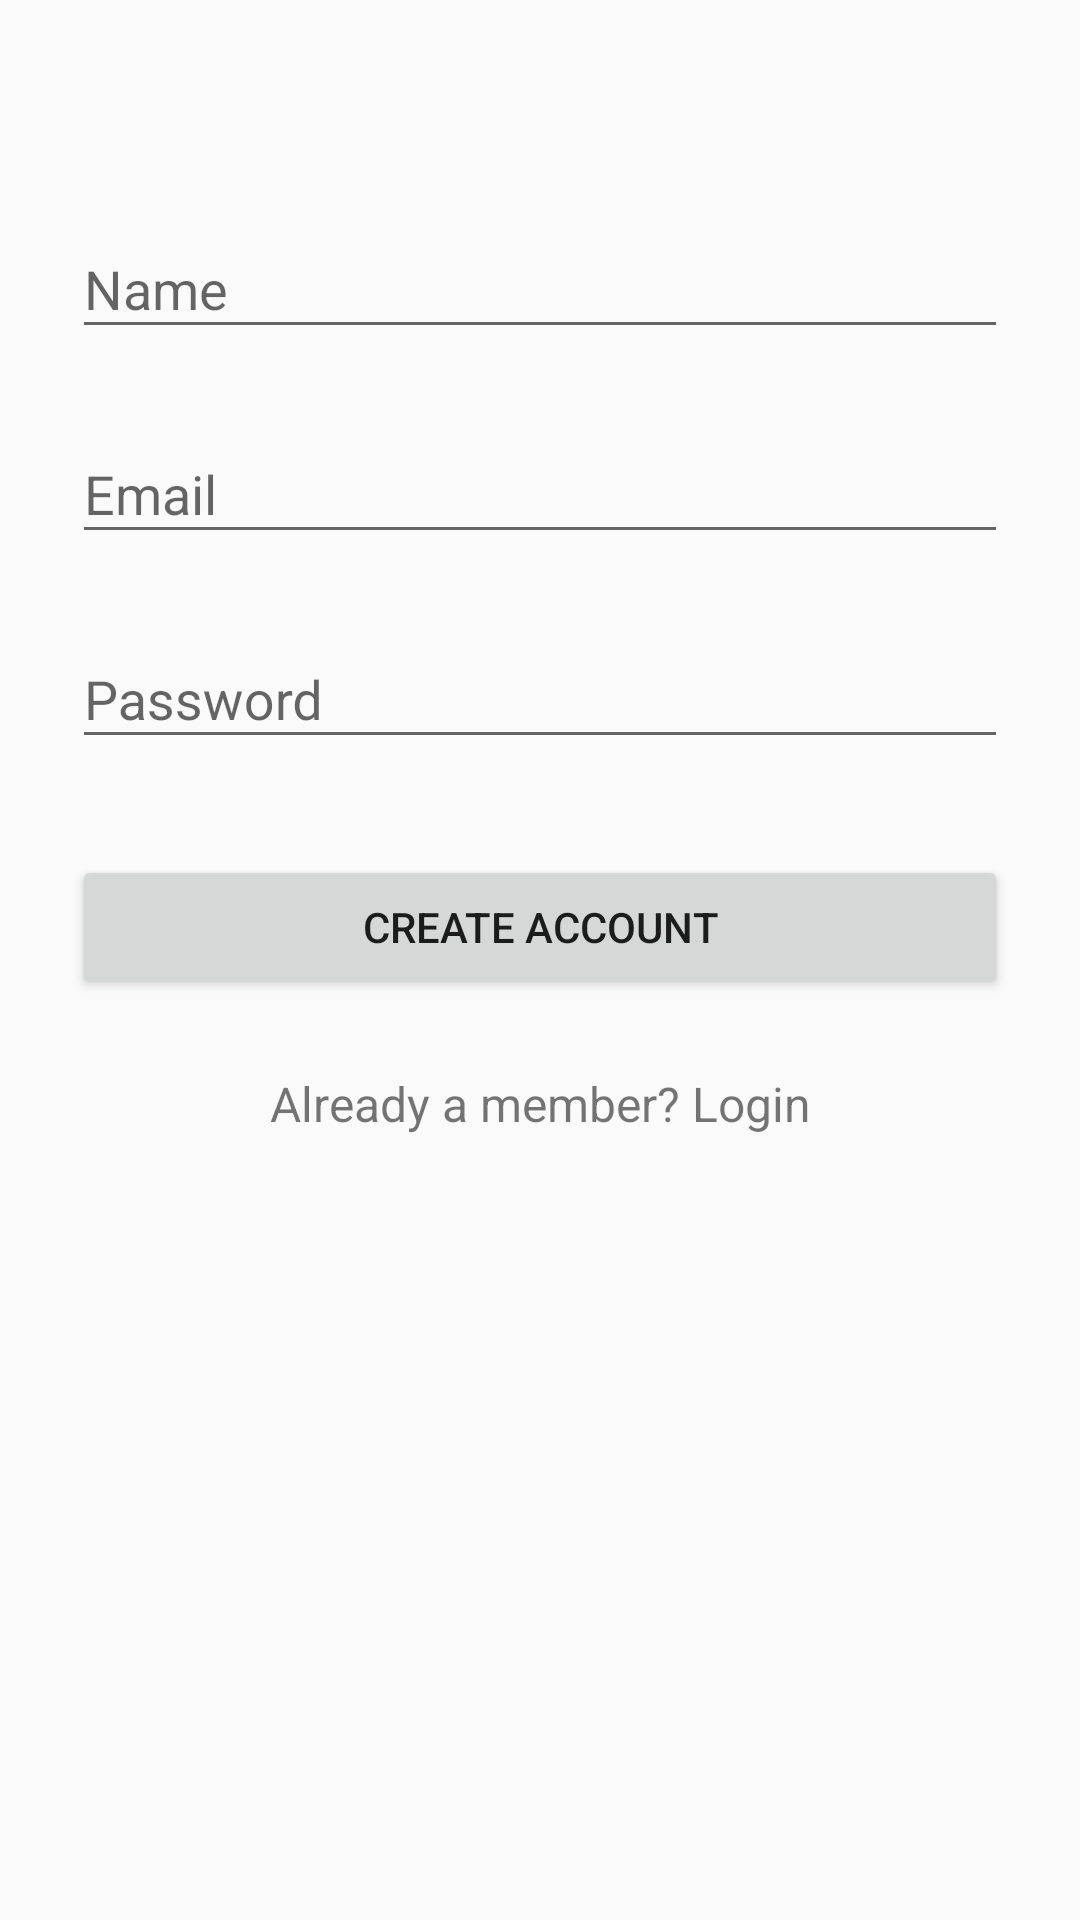

Produce the Android XML layout that renders to this screen, including the resource entries it uses.
<!-- AndroidManifest.xml: application theme AppTheme -->
<!-- res/layout/content_main.xml -->
<?xml version="1.0" encoding="utf-8"?>
<ScrollView
    xmlns:android="http://schemas.android.com/apk/res/android"
    android:layout_width="fill_parent"
    android:layout_height="fill_parent"
    android:fitsSystemWindows="true">

    <LinearLayout
        android:orientation="vertical"
        android:layout_width="match_parent"
        android:layout_height="wrap_content"
        android:paddingTop="56dp"
        android:paddingLeft="24dp"
        android:paddingRight="24dp">

       
        
        <android.support.design.widget.TextInputLayout
            android:layout_width="match_parent"
            android:layout_height="wrap_content"
            android:layout_marginTop="8dp"
            android:layout_marginBottom="8dp">
            <EditText android:id="@+id/input_name"
                android:layout_width="match_parent"
                android:layout_height="wrap_content"
                android:inputType="textCapWords"
                android:hint="Name" />
        </android.support.design.widget.TextInputLayout>

        
        <android.support.design.widget.TextInputLayout
            android:layout_width="match_parent"
            android:layout_height="wrap_content"
            android:layout_marginTop="8dp"
            android:layout_marginBottom="8dp">
            <EditText android:id="@+id/input_email"
                android:layout_width="match_parent"
                android:layout_height="wrap_content"
                android:inputType="textEmailAddress"
                android:hint="Email" />
        </android.support.design.widget.TextInputLayout>

        
        <android.support.design.widget.TextInputLayout
            android:layout_width="match_parent"
            android:layout_height="wrap_content"
            android:layout_marginTop="8dp"
            android:layout_marginBottom="8dp">
            <EditText android:id="@+id/input_password"
                android:layout_width="match_parent"
                android:layout_height="wrap_content"
                android:inputType="textPassword"
                android:hint="Password"/>
        </android.support.design.widget.TextInputLayout>

        
        <android.support.v7.widget.AppCompatButton
            android:id="@+id/btn_signup"
            android:layout_width="fill_parent"
            android:layout_height="wrap_content"
            android:layout_marginTop="24dp"
            android:layout_marginBottom="24dp"
            android:padding="12dp"
            android:text="Create Account"/>

        <TextView android:id="@+id/link_login"
            android:layout_width="fill_parent"
            android:layout_height="wrap_content"
            android:layout_marginBottom="24dp"
            android:text="Already a member? Login"
            android:gravity="center"
            android:textSize="16dip"/>

    </LinearLayout>
</ScrollView>
<!-- resources referenced by this layout -->
<resources>
  <style name="AppTheme" parent="Theme.AppCompat.Light.DarkActionBar">
          
          <item name="colorPrimary">@color/colorPrimary</item>
          <item name="colorPrimaryDark">@color/colorPrimaryDark</item>
          <item name="colorAccent">@color/colorAccent</item>
      </style>
  <!-- not gathered from this repository: default colours our renderer supplied (Android Studio template values) -->
  <color name="colorPrimary">#FF6200EE</color>
  <color name="colorPrimaryDark">#FF3700B3</color>
  <color name="colorAccent">#FF03DAC5</color>
</resources>
